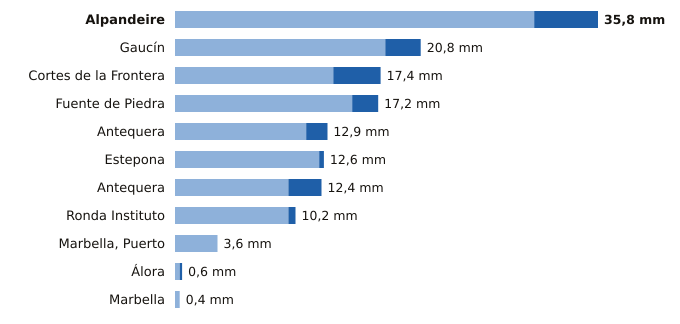

The file beside this chart, header and first rows:
estacion, provincia, indicativo, mm_6_dias_anteriores, mm_hoy, mm_7_dias, horas_de_hoy
Alpandeire, Málaga, 6045X, 30.4, 5.4, 35.8, 8
Gaucín, Málaga, 6050X, 17.8, 3.0, 20.8, 8
Cortes de la Frontera, Málaga, 6040X, 13.4, 4.0, 17.4, 9
Fuente de Piedra, Málaga, 6375X, 15.0, 2.2, 17.2, 8
Antequera, Málaga, 6106X, 11.1, 1.8, 12.9, 9
Estepona, Málaga, 6058I, 12.2, 0.4, 12.6, 9
Antequera, Málaga, 6100B, 9.6, 2.8, 12.4, 9
Ronda Instituto, Málaga, 6032X, 9.6, 0.6, 10.2, 5
Marbella, Puerto, Málaga, 6076X, 3.6, 0.0, 3.6, 8
Álora, Málaga, 6127X, 0.4, 0.2, 0.6, 8
Marbella, Málaga, 6083X, 0.4, 0.0, 0.4, 9
